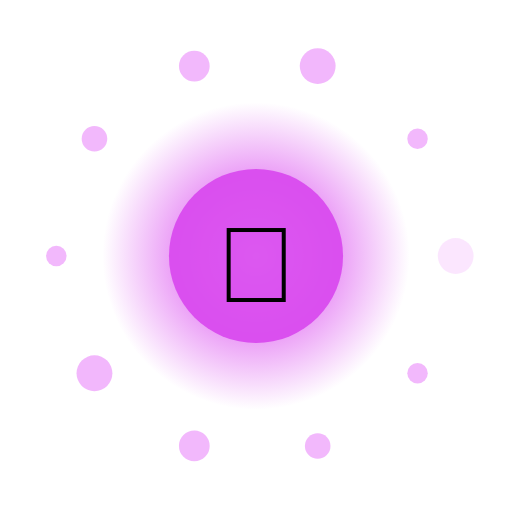
t = 0.00 s
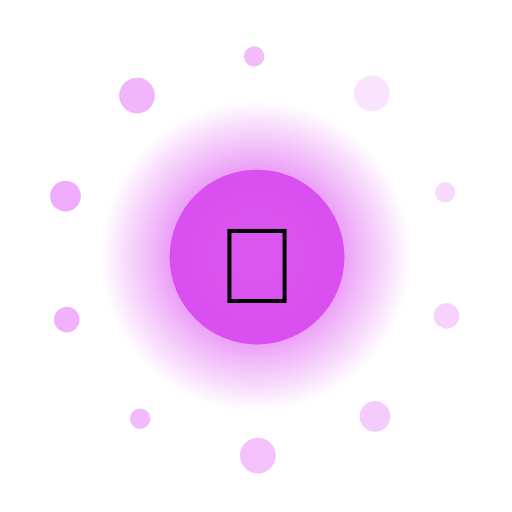
t = 1.67 s
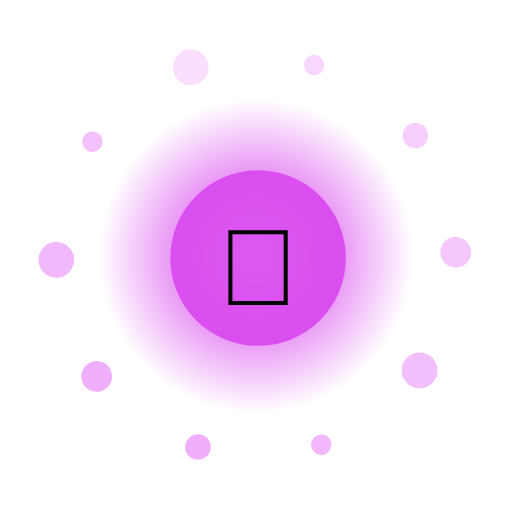
t = 3.33 s
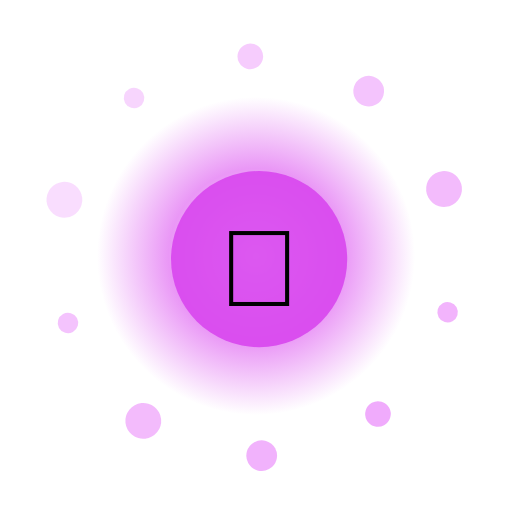
t = 5.00 s
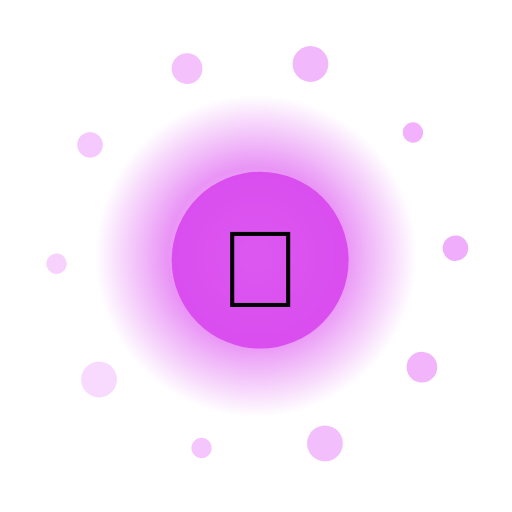
t = 6.67 s
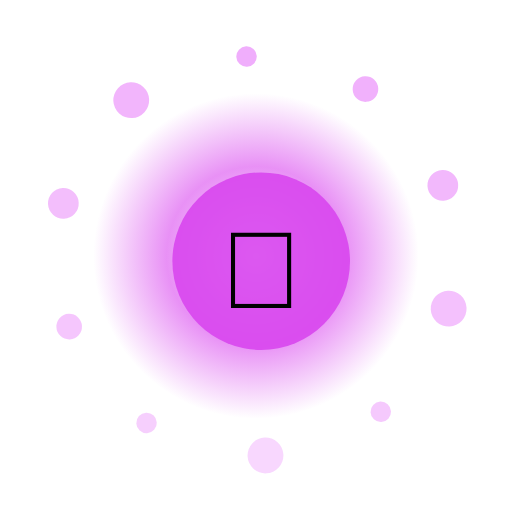
t = 8.33 s

The animated SVG that drew these frames (rendered in a browser with its animation timeline set to each time). Animation: 15 SMIL elements (animate=12,animateTransform=3); frames cover the first 8.33 s, repeats indefinitely.

<?xml version="1.0" encoding="UTF-8"?>
<svg xmlns="http://www.w3.org/2000/svg" viewBox="0 0 200 200" width="200" height="200" style="background:transparent">
  <defs>
    <radialGradient id="g87" cx="50%" cy="50%" r="50%">
      <stop offset="0%" stop-color="#FFF" stop-opacity="0.95"/>
      <stop offset="55%" stop-color="#D946EF" stop-opacity="0.85"/>
      <stop offset="100%" stop-color="#D946EF" stop-opacity="0"/>
    </radialGradient>
    <filter id="glow87" x="-50%" y="-50%" width="200%" height="200%">
      <feGaussianBlur stdDeviation="3" result="b"/>
      <feMerge><feMergeNode in="b"/><feMergeNode in="SourceGraphic"/></feMerge>
    </filter>
  </defs>

  <!-- outer rotating rays -->
  <g filter="url(#glow87)">
    <g>
      <rect x="99" y="10" width="2" height="30" fill="#FFF" opacity="0.35" transform="rotate(0 100 100)"/><rect x="99" y="10" width="2" height="30" fill="#FFF" opacity="0.35" transform="rotate(30 100 100)"/><rect x="99" y="10" width="2" height="30" fill="#FFF" opacity="0.35" transform="rotate(60 100 100)"/><rect x="99" y="10" width="2" height="30" fill="#FFF" opacity="0.35" transform="rotate(90 100 100)"/><rect x="99" y="10" width="2" height="30" fill="#FFF" opacity="0.35" transform="rotate(120 100 100)"/><rect x="99" y="10" width="2" height="30" fill="#FFF" opacity="0.35" transform="rotate(150 100 100)"/><rect x="99" y="10" width="2" height="30" fill="#FFF" opacity="0.35" transform="rotate(180 100 100)"/><rect x="99" y="10" width="2" height="30" fill="#FFF" opacity="0.35" transform="rotate(210 100 100)"/><rect x="99" y="10" width="2" height="30" fill="#FFF" opacity="0.35" transform="rotate(240 100 100)"/><rect x="99" y="10" width="2" height="30" fill="#FFF" opacity="0.35" transform="rotate(270 100 100)"/><rect x="99" y="10" width="2" height="30" fill="#FFF" opacity="0.35" transform="rotate(300 100 100)"/><rect x="99" y="10" width="2" height="30" fill="#FFF" opacity="0.35" transform="rotate(330 100 100)"/>
      <animateTransform attributeName="transform" type="rotate" from="0 100 100" to="360 100 100" dur="9.0s" repeatCount="indefinite"/>
    </g>
  </g>

  <!-- pulsing aura -->
  <circle cx="100" cy="100" r="70" fill="url(#g87)">
    <animate attributeName="r" values="60;74;60" dur="1.71s" repeatCount="indefinite"/>
    <animate attributeName="opacity" values="0.6;1;0.6" dur="1.71s" repeatCount="indefinite"/>
  </circle>

  <!-- orbiting particles -->
  <g>
    <circle cx="178.0" cy="100.0" r="7" fill="#F0ABFC" opacity="0.85"><animate attributeName="opacity" values="0.3;1;0.3" dur="1.71s" begin="0.00s" repeatCount="indefinite"/></circle><circle cx="163.1" cy="145.8" r="4" fill="#F0ABFC" opacity="0.85"><animate attributeName="opacity" values="0.3;1;0.3" dur="1.71s" begin="0.12s" repeatCount="indefinite"/></circle><circle cx="124.1" cy="174.2" r="5" fill="#F0ABFC" opacity="0.85"><animate attributeName="opacity" values="0.3;1;0.3" dur="1.71s" begin="0.24s" repeatCount="indefinite"/></circle><circle cx="75.9" cy="174.2" r="6" fill="#F0ABFC" opacity="0.85"><animate attributeName="opacity" values="0.3;1;0.3" dur="1.71s" begin="0.36s" repeatCount="indefinite"/></circle><circle cx="36.9" cy="145.8" r="7" fill="#F0ABFC" opacity="0.85"><animate attributeName="opacity" values="0.3;1;0.3" dur="1.71s" begin="0.48s" repeatCount="indefinite"/></circle><circle cx="22.0" cy="100.0" r="4" fill="#F0ABFC" opacity="0.85"><animate attributeName="opacity" values="0.3;1;0.3" dur="1.71s" begin="0.60s" repeatCount="indefinite"/></circle><circle cx="36.9" cy="54.2" r="5" fill="#F0ABFC" opacity="0.85"><animate attributeName="opacity" values="0.3;1;0.3" dur="1.71s" begin="0.72s" repeatCount="indefinite"/></circle><circle cx="75.9" cy="25.8" r="6" fill="#F0ABFC" opacity="0.85"><animate attributeName="opacity" values="0.3;1;0.3" dur="1.71s" begin="0.84s" repeatCount="indefinite"/></circle><circle cx="124.1" cy="25.8" r="7" fill="#F0ABFC" opacity="0.85"><animate attributeName="opacity" values="0.3;1;0.3" dur="1.71s" begin="0.96s" repeatCount="indefinite"/></circle><circle cx="163.1" cy="54.2" r="4" fill="#F0ABFC" opacity="0.85"><animate attributeName="opacity" values="0.3;1;0.3" dur="1.71s" begin="1.08s" repeatCount="indefinite"/></circle>
    <animateTransform attributeName="transform" type="rotate" from="0 100 100" to="-360 100 100" dur="11.0s" repeatCount="indefinite"/>
  </g>

  <!-- core glyph -->
  <g>
    <circle cx="100" cy="100" r="34" fill="#D946EF" opacity="0.9"/>
    <text x="100" y="118" text-anchor="middle" font-size="42" font-family="Apple Color Emoji, Segoe UI Emoji, Noto Color Emoji, sans-serif">🍬</text>
    <animateTransform attributeName="transform" type="scale" values="1;1.08;1" dur="1.71s" additive="sum" repeatCount="indefinite"/>
  </g>

  <title>Jalwa Sherbet</title>
</svg>
